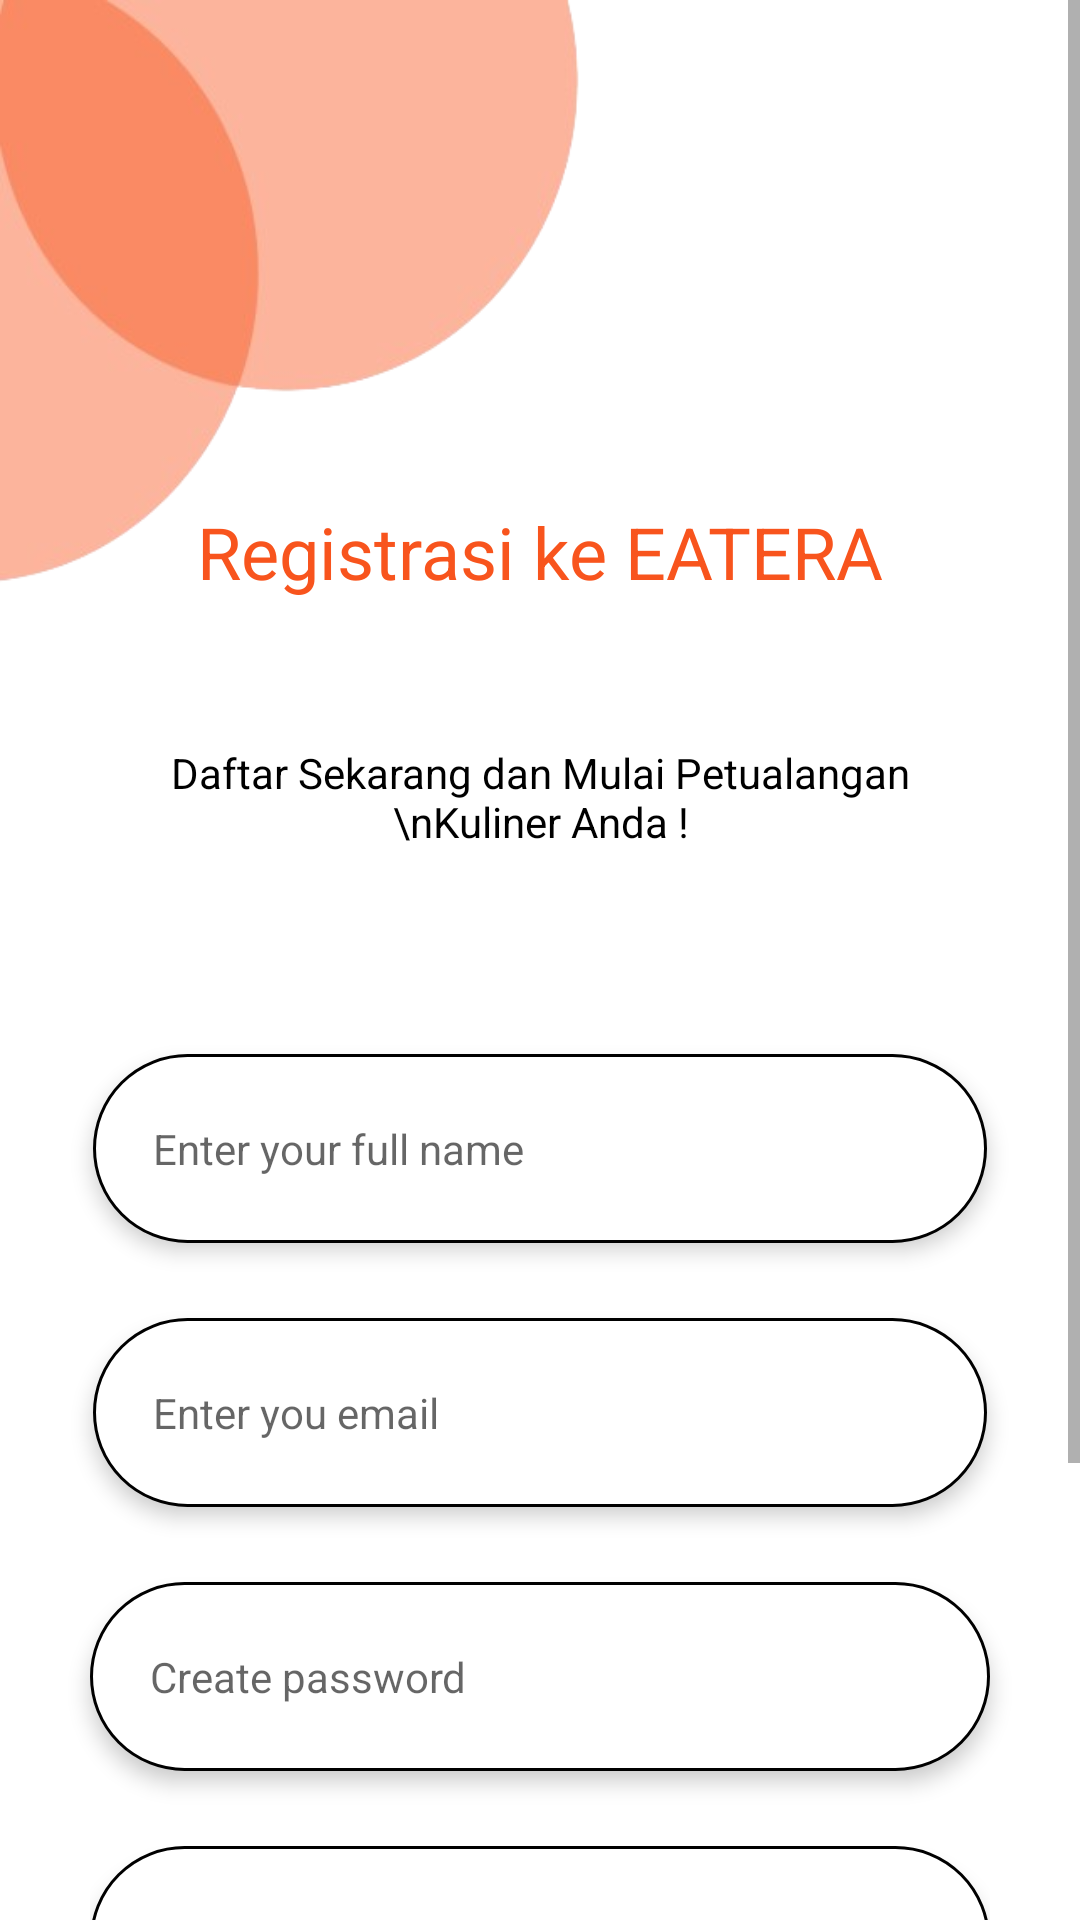

Layout XML and referenced resources for this Android screen:
<!-- AndroidManifest.xml: application theme AppTheme -->
<!-- res/layout/activity_register.xml -->
<?xml version="1.0" encoding="utf-8"?>
<androidx.constraintlayout.widget.ConstraintLayout xmlns:android="http://schemas.android.com/apk/res/android"
    xmlns:app="http://schemas.android.com/apk/res-auto"
    xmlns:tools="http://schemas.android.com/tools"
    android:id="@+id/main"
    android:layout_width="match_parent"
    android:layout_height="match_parent"
    tools:context=".RegisterActivity">

    <LinearLayout
        xmlns:android="http://schemas.android.com/apk/res/android"
        xmlns:app="http://schemas.android.com/apk/res-auto"
        android:background="#FFFFFFFF"
        android:orientation="vertical"
        android:layout_width="match_parent"
        android:layout_height="match_parent">
        <ScrollView
            android:fillViewport="true"
            android:id="@+id/r34pdc9ymvgg"
            android:layout_width="match_parent"
            android:layout_height="match_parent"
            android:layout_weight="1"
            android:background="#FFFFFFFF"
            >
            <LinearLayout
                android:layout_width="match_parent"
                android:layout_height="match_parent"
                android:orientation="vertical">
                <RelativeLayout
                    android:id="@+id/rd4bdtgm8lo7"
                    android:layout_width="match_parent"
                    android:layout_height="wrap_content"
                    android:layout_marginBottom="48dp">
                    <LinearLayout
                        android:layout_width="match_parent"
                        android:layout_height="match_parent"
                        android:orientation="vertical">
                        <ImageView
                            android:id="@+id/r8ebdktrx11"
                            android:layout_width="200dp"
                            android:layout_height="200dp"
                            android:src="@drawable/bg_circle"
                            android:scaleType="fitXY" />
                    </LinearLayout>
                    <TextView
                        android:id="@+id/judul"
                        android:textColor="#F8541D"
                        android:textSize="24sp"
                        android:layout_marginBottom="0dp"
                        android:layout_marginEnd="0dp"
                        android:layout_alignParentBottom="true"
                        android:layout_alignParentRight="true"
                        android:layout_height="wrap_content"
                        android:layout_width="match_parent"
                        android:gravity="center"
                        android:text="Registrasi ke EATERA" />
                </RelativeLayout>
                <TextView
                    android:id="@+id/rzu52yj9f0jj"
                    android:textColor="#000000"
                    android:textSize="14sp"
                    android:layout_marginBottom="68dp"
                    android:layout_marginHorizontal="38dp"
                    android:layout_height="wrap_content"
                    android:layout_width="match_parent"
                    android:layout_weight="1"
                    android:gravity="center"
                    android:text="Daftar Sekarang dan Mulai Petualangan \nKuliner Anda !" />
                <EditText
                    android:inputType="text"
                    android:hint="Enter your full name"
                    android:id="@+id/nameEditText"
                    android:textColor="#000000"
                    android:textSize="14sp"
                    android:layout_marginBottom="25dp"
                    android:layout_marginHorizontal="31dp"
                    android:layout_width="match_parent"
                    android:layout_height="wrap_content"
                    android:background="@drawable/box_input"
                    android:paddingVertical="22dp"
                    android:paddingHorizontal="20dp"
                    android:elevation="4dp"
                    />
                <EditText
                    android:inputType="text"
                    android:hint="Enter you email"
                    android:id="@+id/emailEditText"
                    android:textColor="#000000"
                    android:textSize="14sp"
                    android:layout_marginBottom="25dp"
                    android:layout_marginHorizontal="31dp"
                    android:layout_width="match_parent"
                    android:layout_height="wrap_content"
                    android:background="@drawable/box_input"
                    android:paddingVertical="22dp"
                    android:paddingHorizontal="20dp"
                    android:elevation="4dp"
                    />
                <EditText
                    android:inputType="text"
                    android:hint="Create password"
                    android:id="@+id/passwordEditText"
                    android:textColor="#000000"
                    android:textSize="14sp"
                    android:layout_marginBottom="25dp"
                    android:layout_marginHorizontal="30dp"
                    android:layout_width="match_parent"
                    android:layout_height="wrap_content"
                    android:background="@drawable/box_input"
                    android:paddingVertical="22dp"
                    android:paddingHorizontal="20dp"
                    android:elevation="4dp"
                    />
                <com.google.android.material.textfield.TextInputLayout
                    android:id="@+id/confirmPasswordInputLayout"
                    style="@style/Widget.MaterialComponents.TextInputLayout.FilledBox"
                    android:layout_width="match_parent"
                    android:layout_height="wrap_content"
                    android:layout_marginBottom="25dp"
                    android:layout_marginHorizontal="30dp"
                    app:endIconMode="password_toggle"
                    app:boxStrokeColor="#000000"
                    app:boxStrokeWidthFocused="2dp"
                    app:boxStrokeWidth="1dp"
                    app:boxCornerRadiusBottomEnd="8dp"
                    app:boxCornerRadiusBottomStart="8dp"
                    app:boxCornerRadiusTopEnd="8dp"
                    app:boxCornerRadiusTopStart="8dp"
                    app:boxBackgroundMode="none"
                    app:hintEnabled="false">

                    <com.google.android.material.textfield.TextInputEditText
                        android:id="@+id/confirmPasswordEditText"
                        android:inputType="textPassword"
                        android:textColor="#000000"
                        android:hint="Confirm password"
                        android:textSize="14sp"
                        android:layout_width="match_parent"
                        android:layout_height="wrap_content"
                        android:background="@drawable/box_input"
                        android:paddingVertical="22dp"
                        android:paddingHorizontal="20dp"
                        android:elevation="4dp"/>

                </com.google.android.material.textfield.TextInputLayout>

                <LinearLayout
                    android:id="@+id/registerButton"
                    android:layout_width="match_parent"
                    android:layout_height="wrap_content"
                    android:gravity="center_horizontal"
                    android:background="@drawable/button_register"
                    android:paddingVertical="18dp"
                    android:layout_marginBottom="20dp"
                    android:layout_marginHorizontal="38dp"
                    android:clickable="true"
                    android:focusable="true"
                    android:orientation="vertical">
                    <TextView
                        android:id="@+id/textRegisterButton"
                        android:textColor="#FFFFFF"
                        android:textSize="18sp"
                        android:layout_height="wrap_content"
                        android:layout_width="wrap_content"
                        android:text="Register"
                        />
                </LinearLayout>
                <LinearLayout
                    android:layout_width="match_parent"
                    android:layout_height="wrap_content"
                    android:orientation="horizontal"
                    android:gravity="center">
                    <TextView
                        android:id="@+id/text1"
                        android:textSize="12sp"
                        android:textColor="@color/black"
                        android:layout_height="wrap_content"
                        android:layout_width="wrap_content"
                        android:text="Already have an account? "
                        />
                    <TextView
                        android:id="@+id/loginTextView"
                        android:textSize="12sp"
                        android:layout_height="wrap_content"
                        android:layout_width="wrap_content"
                        android:text="Login"
                        android:textColor="#E3F8541D"
                        />
                </LinearLayout>
                <LinearLayout
                    android:layout_width="0dp"
                    android:layout_height="40dp"/>
            </LinearLayout>
        </ScrollView>
    </LinearLayout>

</androidx.constraintlayout.widget.ConstraintLayout>
<!-- resources referenced by this layout -->
<resources>
  <color name="black">#FF000000</color>
  <!-- drawable bg_circle: png bitmap (drawable, 32782 bytes) -->
  <!-- drawable box_input (drawable) -->
  <?xml version="1.0" encoding="UTF-8"?>
  <shape
      xmlns:android="http://schemas.android.com/apk/res/android">
      <solid
          android:color="#FFFFFFFF"
          />
      <stroke
          android:color="#FF000000"
          android:width="1dp"
          />
      <corners
          android:radius="50dp"
          />
  </shape>
  <!-- drawable button_register (drawable) -->
  <selector xmlns:android="http://schemas.android.com/apk/res/android">
      <item android:state_pressed="false">
          <shape android:shape="rectangle">
              <solid android:color="#E3F8541D" />
              <corners android:radius="30dp" />
          </shape>
      </item>
      <item android:state_pressed="true">
          <shape android:shape="rectangle">
              <solid android:color="@color/alt_primary" />
              <corners android:radius="30dp" />
          </shape>
      </item>
  </selector>
  <style name="AppTheme" parent="Theme.MaterialComponents.Light.NoActionBar">
          <item name="android:windowBackground">@color/white</item>
          <item name="android:statusBarColor">@color/white</item>
      </style>
  <color name="alt_primary">#EF8D6D</color>
  <color name="white">#FFFFFFFF</color>
</resources>
